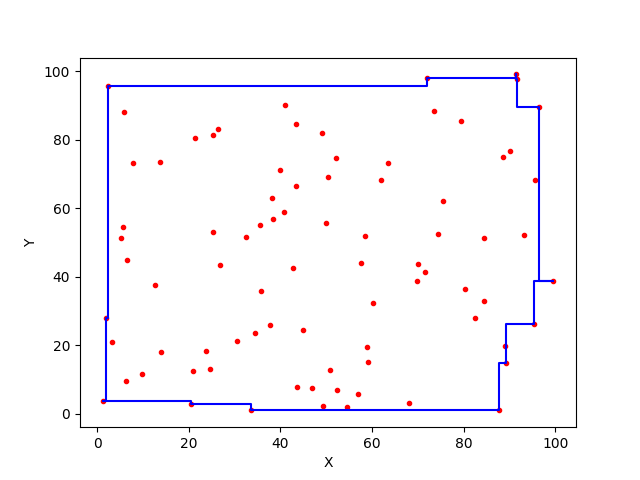

The data file committed next to this chart (first rows):
91.3791010055555, 99.0765526758195
91.38, 99.08
91.38, 98.1
71.96, 98.1
71.96, 95.75
2.287, 95.75
2.287, 27.82
1.923, 27.82
1.923, 3.811
1.2, 3.811
1.2, 3.811
1.2, 3.811
1.2, 3.811
20.48, 3.811
20.48, 2.889
33.66, 2.889
33.66, 0.9695
33.66, 0.9695
33.66, 0.9695
33.66, 0.9695
33.66, 1.118
87.7, 1.118
87.7, 14.76
89.21, 14.76
89.21, 26.1
95.28, 26.1
95.28, 38.74
99.59, 38.74
99.59, 38.74
99.59, 38.74
99.59, 38.74
96.5, 38.74
96.5, 89.7
91.7, 89.7
91.7, 97.63
91.38, 97.63
91.38, 99.08
91.38, 99.08
91.38, 99.08
